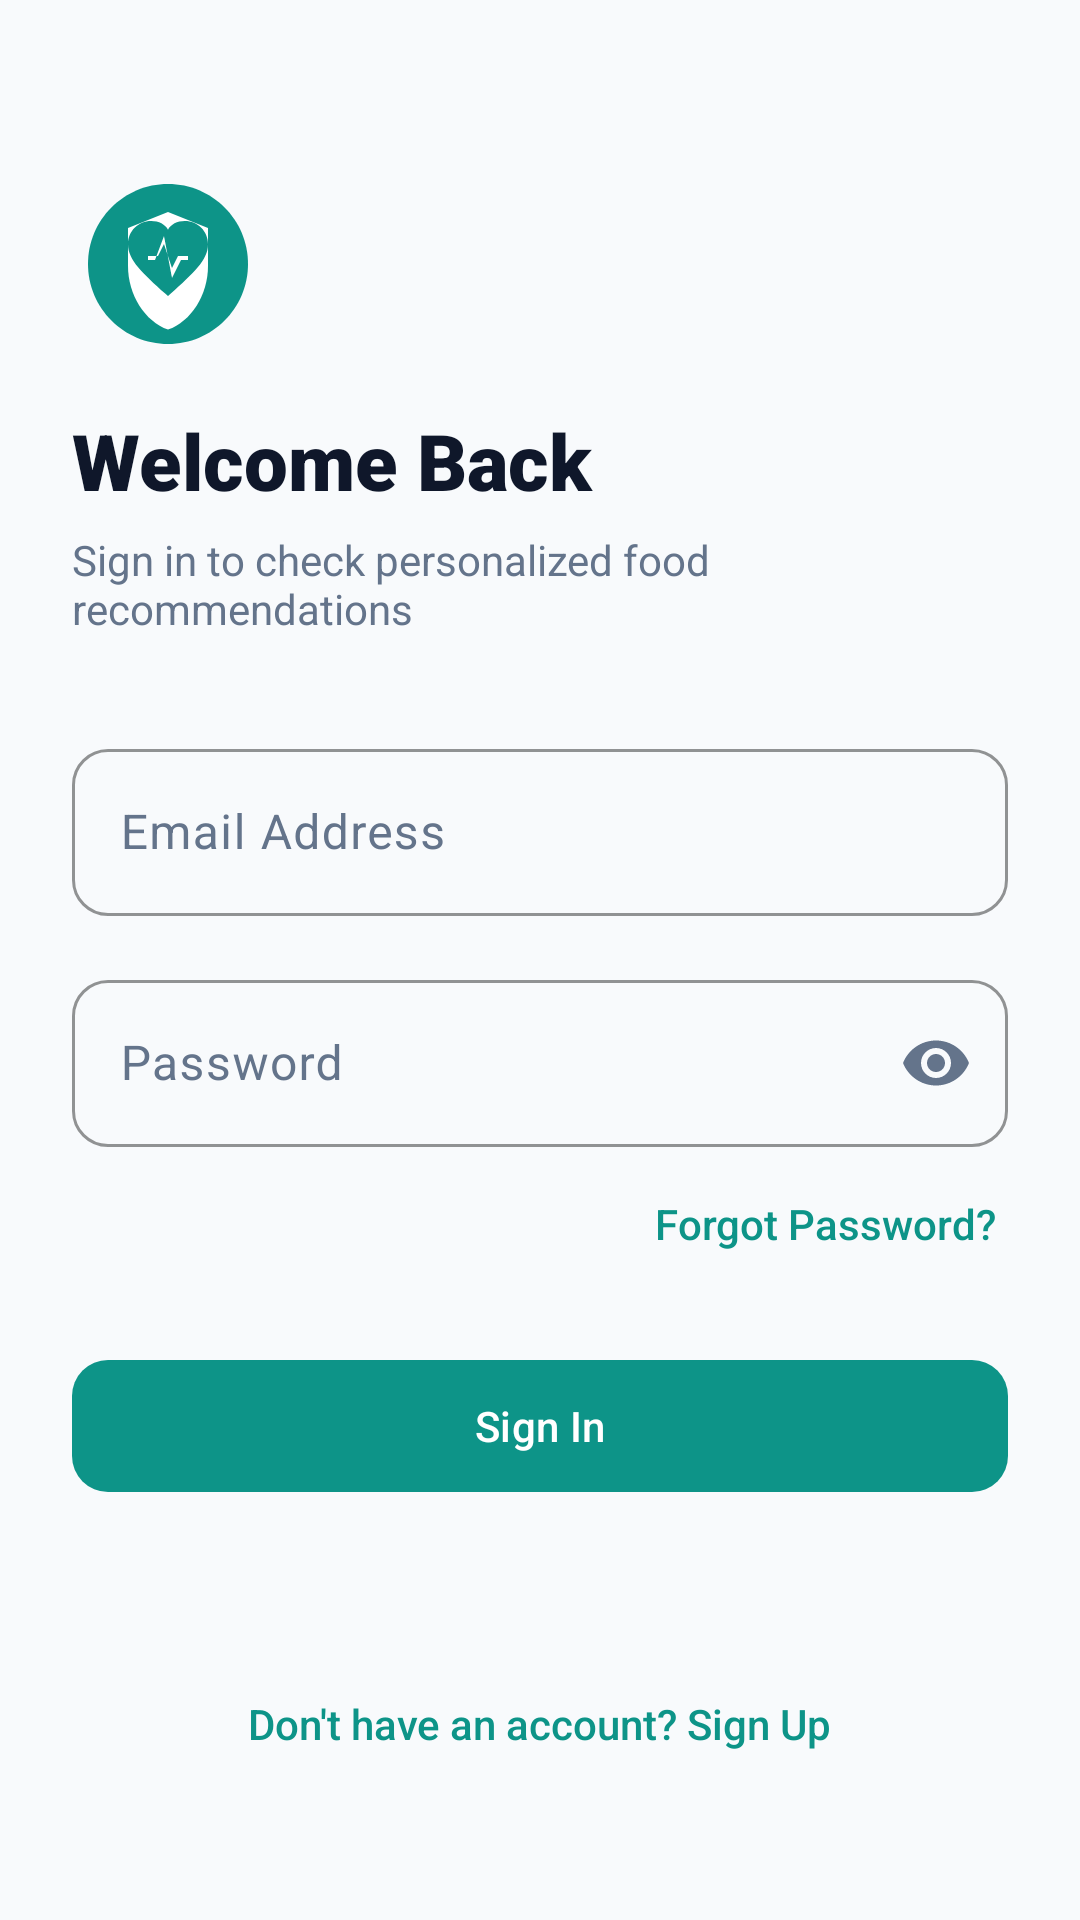

The Android layout XML behind this screen, and the referenced resources:
<!-- AndroidManifest.xml: application theme Theme.HealthSenseAI -->
<!-- res/layout/activity_login.xml -->
<?xml version="1.0" encoding="utf-8"?>
<ScrollView xmlns:android="http://schemas.android.com/apk/res/android"
    xmlns:app="http://schemas.android.com/apk/res-auto"
    xmlns:tools="http://schemas.android.com/tools"
    android:layout_width="match_parent"
    android:layout_height="match_parent"
    android:background="@color/background"
    android:fillViewport="true"
    tools:context=".ui.auth.LoginActivity">

    <androidx.constraintlayout.widget.ConstraintLayout
        android:layout_width="match_parent"
        android:layout_height="wrap_content"
        android:padding="24dp">

        
        <ImageView
            android:id="@+id/iv_logo"
            android:layout_width="64dp"
            android:layout_height="64dp"
            android:layout_marginTop="32dp"
            android:contentDescription="@string/app_name"
            android:src="@drawable/ic_app_logo"
            app:layout_constraintStart_toStartOf="parent"
            app:layout_constraintTop_toTopOf="parent" />

        <TextView
            android:id="@+id/tv_title"
            android:layout_width="0dp"
            android:layout_height="wrap_content"
            android:layout_marginTop="16dp"
            android:fontFamily="sans-serif-black"
            android:text="@string/login_title"
            android:textColor="@color/text_primary"
            android:textSize="26sp"
            app:layout_constraintEnd_toEndOf="parent"
            app:layout_constraintStart_toStartOf="parent"
            app:layout_constraintTop_toBottomOf="@+id/iv_logo" />

        <TextView
            android:id="@+id/tv_subtitle"
            android:layout_width="0dp"
            android:layout_height="wrap_content"
            android:layout_marginTop="6dp"
            android:fontFamily="sans-serif"
            android:text="@string/login_subtitle"
            android:textColor="@color/text_secondary"
            android:textSize="14sp"
            app:layout_constraintEnd_toEndOf="parent"
            app:layout_constraintStart_toStartOf="parent"
            app:layout_constraintTop_toBottomOf="@+id/tv_title" />

        
        <com.google.android.material.textfield.TextInputLayout
            android:id="@+id/til_email"
            style="@style/Widget.HealthSenseAI.TextInputLayout"
            android:layout_width="0dp"
            android:layout_height="wrap_content"
            android:layout_marginTop="32dp"
            android:hint="@string/email_label"
            app:layout_constraintEnd_toEndOf="parent"
            app:layout_constraintStart_toStartOf="parent"
            app:layout_constraintTop_toBottomOf="@+id/tv_subtitle">

            <com.google.android.material.textfield.TextInputEditText
                android:id="@+id/et_email"
                android:layout_width="match_parent"
                android:layout_height="wrap_content"
                android:inputType="textEmailAddress"
                android:maxLines="1" />
        </com.google.android.material.textfield.TextInputLayout>

        <com.google.android.material.textfield.TextInputLayout
            android:id="@+id/til_password"
            style="@style/Widget.HealthSenseAI.TextInputLayout"
            android:layout_width="0dp"
            android:layout_height="wrap_content"
            android:layout_marginTop="16dp"
            android:hint="@string/password_label"
            app:endIconMode="password_toggle"
            app:layout_constraintEnd_toEndOf="parent"
            app:layout_constraintStart_toStartOf="parent"
            app:layout_constraintTop_toBottomOf="@+id/til_email">

            <com.google.android.material.textfield.TextInputEditText
                android:id="@+id/et_password"
                android:layout_width="match_parent"
                android:layout_height="wrap_content"
                android:inputType="textPassword"
                android:maxLines="1" />
        </com.google.android.material.textfield.TextInputLayout>

        
        <TextView
            android:id="@+id/tv_forgot_password"
            android:layout_width="wrap_content"
            android:layout_height="wrap_content"
            android:layout_marginTop="12dp"
            android:fontFamily="sans-serif-medium"
            android:padding="4dp"
            android:text="@string/btn_forgot_password"
            android:textColor="@color/primary"
            android:textSize="14sp"
            app:layout_constraintEnd_toEndOf="parent"
            app:layout_constraintTop_toBottomOf="@+id/til_password" />

        
        <com.google.android.material.button.MaterialButton
            android:id="@+id/btn_login"
            style="@style/Widget.HealthSenseAI.Button.Primary"
            android:layout_width="0dp"
            android:layout_height="@dimen/button_height"
            android:layout_marginTop="28dp"
            android:text="@string/btn_login"
            app:layout_constraintEnd_toEndOf="parent"
            app:layout_constraintStart_toStartOf="parent"
            app:layout_constraintTop_toBottomOf="@+id/tv_forgot_password" />

        
        <com.google.android.material.progressindicator.CircularProgressIndicator
            android:id="@+id/progress_login"
            android:layout_width="wrap_content"
            android:layout_height="wrap_content"
            android:layout_marginTop="16dp"
            android:indeterminate="true"
            android:visibility="gone"
            app:indicatorColor="@color/primary"
            app:layout_constraintEnd_toEndOf="parent"
            app:layout_constraintStart_toStartOf="parent"
            app:layout_constraintTop_toBottomOf="@+id/btn_login" />

        
        <TextView
            android:id="@+id/tv_go_to_register"
            android:layout_width="wrap_content"
            android:layout_height="wrap_content"
            android:layout_marginTop="32dp"
            android:layout_marginBottom="24dp"
            android:fontFamily="sans-serif-medium"
            android:padding="8dp"
            android:text="@string/dont_have_account"
            android:textColor="@color/primary"
            android:textSize="14sp"
            app:layout_constraintBottom_toBottomOf="parent"
            app:layout_constraintEnd_toEndOf="parent"
            app:layout_constraintStart_toStartOf="parent"
            app:layout_constraintTop_toBottomOf="@+id/progress_login"
            app:layout_constraintVertical_bias="1.0" />

    </androidx.constraintlayout.widget.ConstraintLayout>
</ScrollView>
<!-- resources referenced by this layout -->
<resources>
  <color name="background">#F8FAFC</color>
  <color name="primary">#0D9488</color>
  <color name="text_primary">#0F172A</color>
  <color name="text_secondary">#64748B</color>
  <dimen name="button_height">52dp</dimen>
  <!-- drawable ic_app_logo (drawable) -->
  <?xml version="1.0" encoding="utf-8"?>
  <vector xmlns:android="http://schemas.android.com/apk/res/android"
      android:width="96dp"
      android:height="96dp"
      android:viewportWidth="96"
      android:viewportHeight="96">
      
      <path
          android:fillColor="#0D9488"
          android:pathData="M48,8 C25.9,8 8,25.9 8,48 C8,70.1 25.9,88 48,88 C70.1,88 88,70.1 88,48 C88,25.9 70.1,8 48,8 Z" />
      
      <path
          android:fillColor="#FFFFFF"
          android:pathData="M48,22 L28,30 L28,49 C28,63.5 36.5,76.8 48,80.8 C59.5,76.8 68,63.5 68,49 L68,30 Z" />
      
      <path
          android:fillColor="#0D9488"
          android:pathData="M48,64 L46.6,62.8 C35.4,52.6 28,46.1 28,38.1 C28,31.6 33.1,26.5 39.6,26.5 C43.3,26.5 46.8,28.2 48,30.9 C49.2,28.2 52.7,26.5 56.4,26.5 C62.9,26.5 68,31.6 68,38.1 C68,46.1 60.6,52.6 49.4,62.8 Z" />
      
      <path
          android:fillColor="#FFFFFF"
          android:pathData="M38,44 L43,44 L46,38 L50,50 L53,44 L58,44 L58,46 L54.5,46 L50,55 L46,34 L41.5,46 L38,46 Z" />
  </vector>
  <string name="app_name">HealthSense AI</string>
  <string name="btn_forgot_password">Forgot Password?</string>
  <string name="btn_login">Sign In</string>
  <string name="dont_have_account">Don\'t have an account? Sign Up</string>
  <string name="email_label">Email Address</string>
  <string name="login_subtitle">Sign in to check personalized food recommendations</string>
  <string name="login_title">Welcome Back</string>
  <string name="password_label">Password</string>
  <style name="Widget.HealthSenseAI.Button.Primary" parent="Widget.Material3.Button">
          <item name="cornerRadius">@dimen/corner_radius_md</item>
          <item name="android:minHeight">@dimen/button_height</item>
          <item name="backgroundTint">@color/primary</item>
          <item name="android:textColor">@color/on_primary</item>
          <item name="android:fontFamily">sans-serif-medium</item>
      </style>
  <style name="Widget.HealthSenseAI.TextInputLayout" parent="Widget.Material3.TextInputLayout.OutlinedBox">
          <item name="boxCornerRadiusTopStart">@dimen/corner_radius_md</item>
          <item name="boxCornerRadiusTopEnd">@dimen/corner_radius_md</item>
          <item name="boxCornerRadiusBottomStart">@dimen/corner_radius_md</item>
          <item name="boxCornerRadiusBottomEnd">@dimen/corner_radius_md</item>
          <item name="boxStrokeColor">@color/primary</item>
          <item name="hintTextColor">@color/text_secondary</item>
          <item name="android:textColorHint">@color/text_secondary</item>
      </style>
  <dimen name="corner_radius_md">12dp</dimen>
  <color name="on_primary">#FFFFFF</color>
  <color name="primary_container">#E6FFFA</color>
  <color name="on_primary_container">#0F766E</color>
  <color name="secondary">#0F2942</color>
  <color name="on_secondary">#FFFFFF</color>
  <color name="secondary_container">#E2E8F0</color>
  <color name="surface">#FFFFFF</color>
  <color name="on_surface">#0F172A</color>
  <color name="surface_variant">#F1F5F9</color>
  <color name="on_surface_variant">#64748B</color>
  <style name="Widget.HealthSenseAI.CardView" parent="Widget.Material3.CardView.Elevated">
          <item name="cardCornerRadius">@dimen/corner_radius_lg</item>
          <item name="cardElevation">@dimen/card_elevation</item>
          <item name="strokeColor">@color/card_stroke</item>
          <item name="strokeWidth">1dp</item>
          <item name="cardBackgroundColor">@color/surface</item>
      </style>
  <dimen name="corner_radius_lg">16dp</dimen>
  <dimen name="card_elevation">2dp</dimen>
  <color name="card_stroke">#E2E8F0</color>
</resources>
